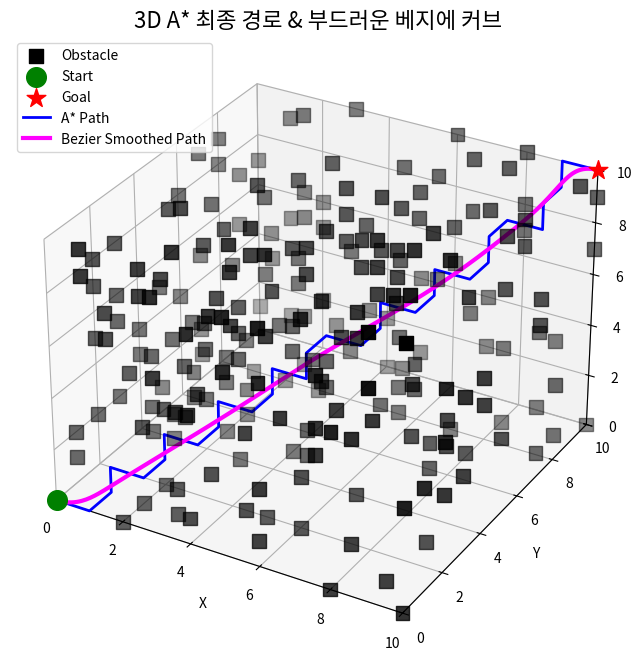

Generate this figure with matplotlib:
import numpy as np
import matplotlib.pyplot as plt
from mpl_toolkits.mplot3d import Axes3D  # 3D plotting
import heapq
import random
import math

# --------------------------
# 3차원 A* 알고리즘에 사용할 노드 클래스
# --------------------------
class Node:
    def __init__(self, pos, g=float('inf'), f=float('inf')):
        self.pos = pos  # (x, y, z)
        self.g = g      # 시작점부터 해당 노드까지의 실제 비용
        self.f = f      # f = g + h (휴리스틱)
        self.parent = None

    def __lt__(self, other):
        return self.f < other.f

# --------------------------
# 휴리스틱 함수 (유클리드 거리 사용)
# --------------------------
def heuristic(a, b):
    return np.linalg.norm(np.array(a) - np.array(b))

# --------------------------
# 3차원 A* 알고리즘 (최종 경로만 구함)
# --------------------------
def astar_3d(grid, start, goal):
    x_dim, y_dim, z_dim = grid.shape
    nodes = {}
    for x in range(x_dim):
        for y in range(y_dim):
            for z in range(z_dim):
                nodes[(x, y, z)] = Node((x, y, z))
    # 시작점 초기화
    nodes[start].g = 0
    nodes[start].f = heuristic(start, goal)

    open_set = []
    heapq.heappush(open_set, (nodes[start].f, start))
    open_set_hash = {start}
    closed_set = set()

    # 알고리즘 실행 (중간 과정은 생략)
    while open_set:
        current_f, current_pos = heapq.heappop(open_set)
        open_set_hash.discard(current_pos)
        current_node = nodes[current_pos]
        closed_set.add(current_pos)

        if current_pos == goal:
            break

        # 인접 노드 (6방향: ±x, ±y, ±z)
        for dx, dy, dz in [(1,0,0), (-1,0,0), (0,1,0), (0,-1,0), (0,0,1), (0,0,-1)]:
            nx, ny, nz = current_pos[0] + dx, current_pos[1] + dy, current_pos[2] + dz
            if 0 <= nx < x_dim and 0 <= ny < y_dim and 0 <= nz < z_dim:
                if grid[nx, ny, nz] == 1:
                    continue  # 장애물은 건너뜀
                neighbor_pos = (nx, ny, nz)
                if neighbor_pos in closed_set:
                    continue
                tentative_g = current_node.g + 1  # 인접 이동 비용 1
                neighbor_node = nodes[neighbor_pos]
                if tentative_g < neighbor_node.g:
                    neighbor_node.parent = current_node
                    neighbor_node.g = tentative_g
                    neighbor_node.f = tentative_g + heuristic(neighbor_pos, goal)
                    if neighbor_pos not in open_set_hash:
                        heapq.heappush(open_set, (neighbor_node.f, neighbor_pos))
                        open_set_hash.add(neighbor_pos)
    # 최종 경로 재구성
    path = []
    current = nodes[goal]
    if current.parent or current.pos == start:
        while current is not None:
            path.append(current.pos)
            current = current.parent
        path.reverse()
    return path

# --------------------------
# 베지에 커브 계산 함수
# --------------------------
def bezier_curve(control_points, n_points=200):
    """
    control_points: list of 제어점, 각 제어점은 (x, y, z) 튜플 또는 배열
    n_points: 커브상에서 생성할 포인트 개수
    반환: (n_points, 3) 모양의 numpy 배열
    """
    control_points = np.array(control_points)
    n = len(control_points) - 1  # 베지에 커브의 차수
    curve_points = []
    # t를 0부터 1까지 균일하게 분할
    for t in np.linspace(0, 1, n_points):
        point = np.zeros(3)
        for i, P in enumerate(control_points):
            # 이항 계수 (Python 3.8 이상에서는 math.comb 사용)
            binom = math.comb(n, i)
            point += binom * ((1 - t) ** (n - i)) * (t ** i) * P
        curve_points.append(point)
    return np.array(curve_points)

# --------------------------
# 최종 경로와 베지에 커브를 3D 플롯으로 시각화
# --------------------------
def draw_final_path_3d(grid, start, goal, path, smooth_path):
    x_dim, y_dim, z_dim = grid.shape
    fig = plt.figure(figsize=(10, 8))
    ax = fig.add_subplot(111, projection='3d')
    ax.set_title("3D A* 최종 경로 & 부드러운 베지에 커브", fontsize=16)
    ax.set_xlim(0, x_dim-1)
    ax.set_ylim(0, y_dim-1)
    ax.set_zlim(0, z_dim-1)
    ax.set_xlabel("X")
    ax.set_ylabel("Y")
    ax.set_zlabel("Z")

    # 장애물 표시 (검은색 큐브)
    obstacle_points = np.argwhere(grid == 1)
    if obstacle_points.size > 0:
        ax.scatter(obstacle_points[:, 2], obstacle_points[:, 1],
                   obstacle_points[:, 0], c='black', marker='s', s=100, label="Obstacle")

    # 시작점과 목표점 표시
    ax.scatter(start[2], start[1], start[0], c='green', marker='o', s=200, label="Start")
    ax.scatter(goal[2], goal[1], goal[0], c='red', marker='*', s=200, label="Goal")

    # 최종 경로 표시 (원래 A* 경로, 파란 선)
    if path:
        xs = [p[2] for p in path]
        ys = [p[1] for p in path]
        zs = [p[0] for p in path]
        ax.plot(xs, ys, zs, color='blue', linewidth=2, label="A* Path")

    # 베지에 커브 (부드러운 경로) 표시 (마젠타 선)
    if smooth_path is not None:
        xs = smooth_path[:, 2]
        ys = smooth_path[:, 1]
        zs = smooth_path[:, 0]
        ax.plot(xs, ys, zs, color='magenta', linewidth=3, label="Bezier Smoothed Path")

    ax.legend(loc='upper left')
    plt.show()

# --------------------------
# 메인 실행 코드
# --------------------------
if __name__ == "__main__":
    # 격자 크기 (11×11×11)
    x_dim, y_dim, z_dim = 11, 11, 11
    grid = np.zeros((x_dim, y_dim, z_dim), dtype=int)
    start = (0, 0, 0)
    goal = (10, 10, 10)

    # 장애물 생성 (20% 확률, 시작점과 목표점 제외)
    obstacle_probability = 0.2
    random.seed(42)
    for x in range(x_dim):
        for y in range(y_dim):
            for z in range(z_dim):
                if (x, y, z) == start or (x, y, z) == goal:
                    continue
                if random.random() < obstacle_probability:
                    grid[x, y, z] = 1

    # 3D A* 알고리즘 실행하여 최종 경로 계산
    path = astar_3d(grid, start, goal)
    print("A* 최종 경로:", path)

    # 베지에 커브로 부드럽게 보간 (제어점으로 A* 경로 사용)
    if path and len(path) >= 2:
        smooth_path = bezier_curve(path, n_points=300)
    else:
        smooth_path = None

    # 최종 경로와 부드러운 베지에 커브를 3D 플롯으로 표시
    draw_final_path_3d(grid, start, goal, path, smooth_path)
